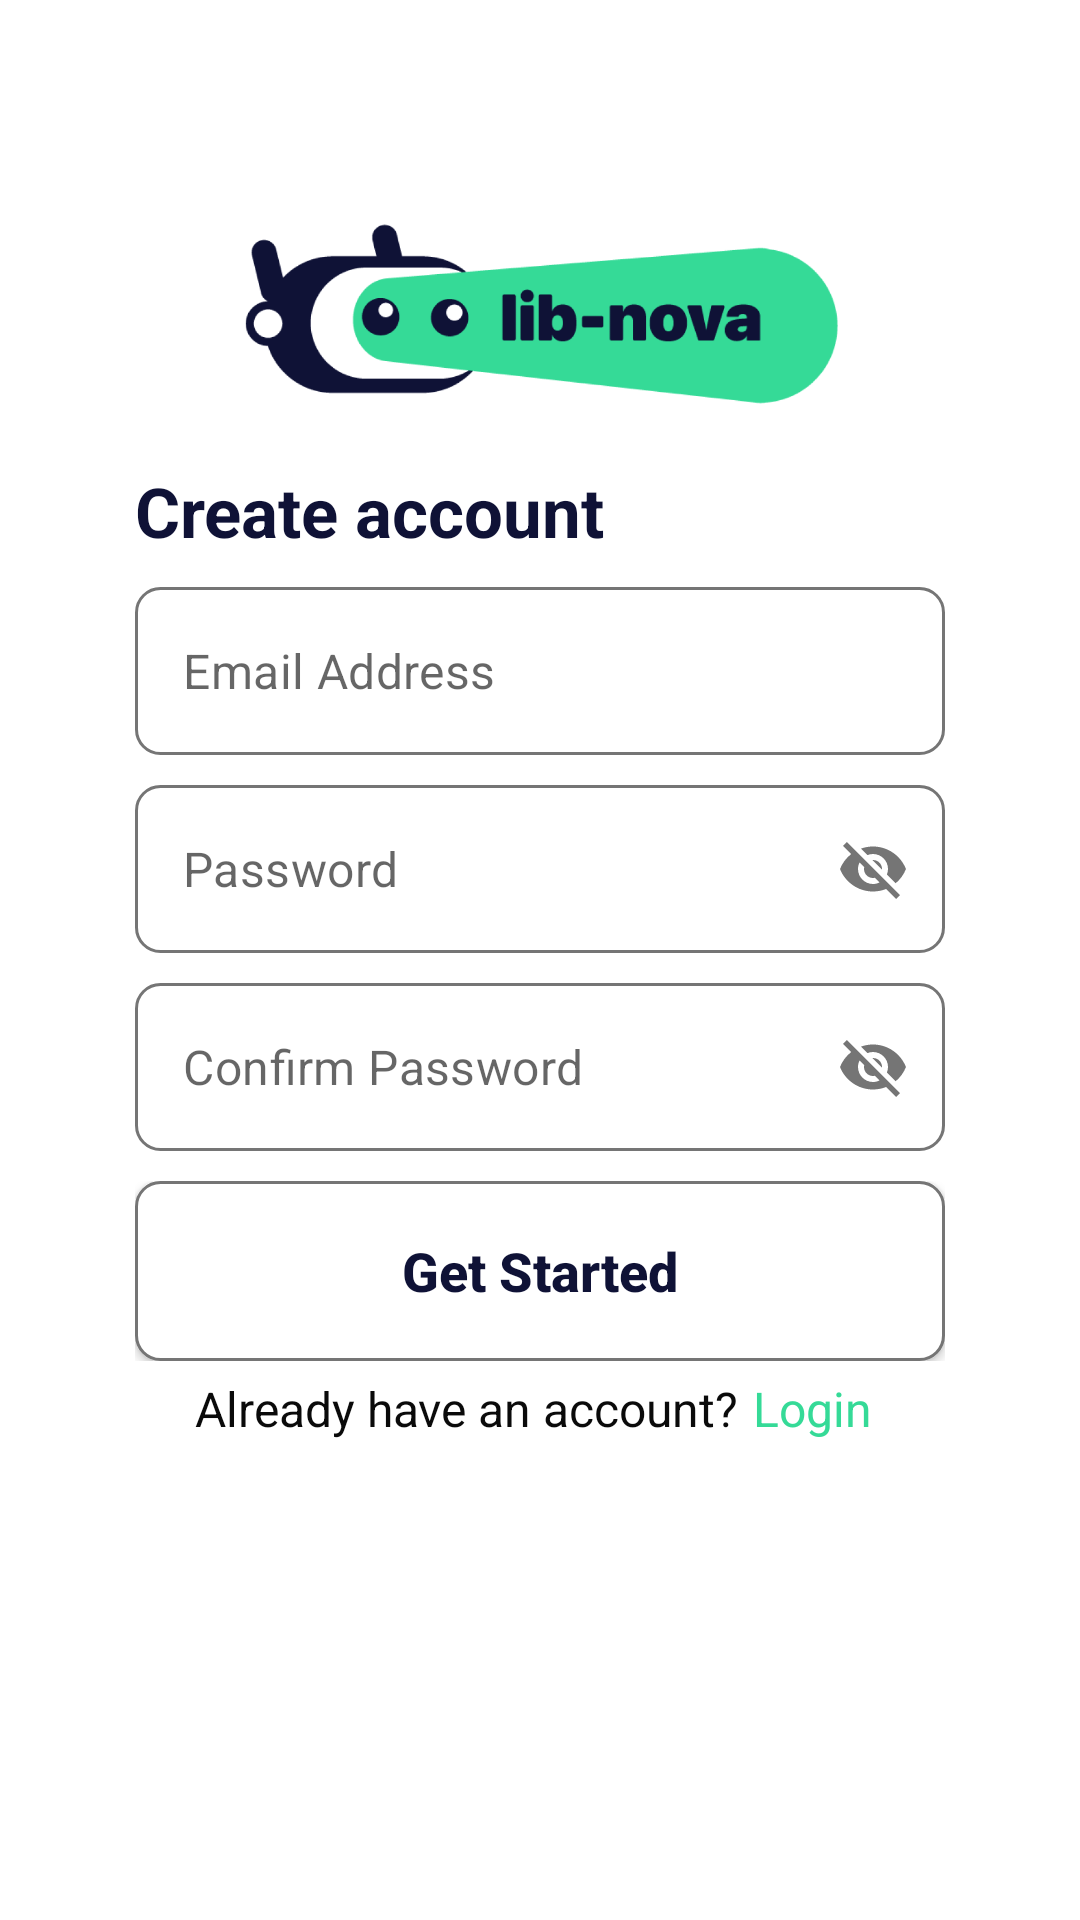

Write the Android layout XML for this screen, with the resource values it uses.
<!-- AndroidManifest.xml: application theme Theme.MyApplication -->
<!-- res/layout/activity_registration.xml -->
<?xml version="1.0" encoding="utf-8"?>
<androidx.constraintlayout.widget.ConstraintLayout xmlns:android="http://schemas.android.com/apk/res/android"
    xmlns:app="http://schemas.android.com/apk/res-auto"
    xmlns:tools="http://schemas.android.com/tools"
    android:layout_width="match_parent"
    android:layout_height="match_parent"
    tools:context=".UserAuth.Registration">

    <LinearLayout
        android:id="@+id/linearLayout"
        android:layout_width="match_parent"
        android:layout_height="match_parent"
        android:orientation="vertical"
        android:paddingLeft="45dp"
        android:paddingTop="55dp"
        android:paddingRight="45dp"
        app:layout_constraintEnd_toEndOf="parent"
        app:layout_constraintStart_toStartOf="parent"
        app:layout_constraintTop_toTopOf="parent">

        <ImageView
            android:layout_width="203dp"
            android:layout_height="100dp"
            android:layout_gravity="center"
            android:contentDescription="@string/our_logo"
            android:src="@drawable/mainlogo" />

        <TextView
            android:layout_width="match_parent"
            android:layout_height="wrap_content"
            android:layout_gravity="center"
            android:text="@string/create_account"
            android:textAlignment="textStart"
            android:textColor="@color/blue"
            android:textSize="23sp"
            android:textStyle="bold"
            tools:ignore="RtlCompat" />



        <com.google.android.material.textfield.TextInputLayout
            android:layout_width="match_parent"
            android:layout_height="56dp"
            android:layout_gravity="center"
            android:layout_marginTop="10dp"
            android:ems="10"
            android:inputType="text"
            app:boxStrokeWidth="0dp"
            app:boxStrokeWidthFocused="0dp"
            app:hintAnimationEnabled="false"
            app:hintEnabled="false">

            <com.google.android.material.textfield.TextInputEditText
                android:id="@+id/etSEmailAddress"
                android:layout_width="match_parent"
                android:layout_height="56dp"
                android:background="@drawable/et_style"
                android:paddingTop="0dp"
                android:paddingBottom="0dp"
                android:ems="15"
                android:hint="@string/email_address"
                android:inputType="textEmailAddress"
                tools:ignore="VisualLintTextFieldSize"
                android:minHeight="60dp"
                />

        </com.google.android.material.textfield.TextInputLayout>


        <com.google.android.material.textfield.TextInputLayout
            android:layout_width="match_parent"
            android:layout_height="56dp"
            android:layout_gravity="center"
            android:layout_marginTop="10dp"
            android:ems="10"
            app:boxStrokeWidth="0dp"
            app:boxStrokeWidthFocused="0dp"
            app:hintAnimationEnabled="false"
            app:hintEnabled="false"
            app:passwordToggleEnabled="true">

            <com.google.android.material.textfield.TextInputEditText
                android:id="@+id/etSPassword"
                android:layout_width="match_parent"
                android:layout_height="56dp"
                android:background="@drawable/et_style"
                android:paddingTop="0dp"
                android:paddingBottom="0dp"
                android:ems="15"
                android:hint="@string/password"
                android:inputType="textEmailAddress"
                android:minHeight="60dp"
                tools:ignore="VisualLintTextFieldSize" />

        </com.google.android.material.textfield.TextInputLayout>

        <com.google.android.material.textfield.TextInputLayout
            android:layout_width="match_parent"
            android:layout_height="56dp"
            android:layout_gravity="center"
            android:layout_marginTop="10dp"
            android:ems="10"
            app:boxStrokeWidth="0dp"
            app:boxStrokeWidthFocused="0dp"
            app:hintAnimationEnabled="false"
            app:hintEnabled="false"
            app:passwordToggleEnabled="true">

            <com.google.android.material.textfield.TextInputEditText
                android:id="@+id/etSConfPassword"
                android:layout_width="match_parent"
                android:layout_height="56dp"
                android:background="@drawable/et_style"
                android:paddingTop="0dp"
                android:paddingBottom="0dp"
                android:ems="15"
                android:hint="@string/confirm_password"
                android:inputType="textEmailAddress"
                tools:ignore="VisualLintTextFieldSize,DuplicateSpeakableTextCheck"
                android:minHeight="60dp"
                />

        </com.google.android.material.textfield.TextInputLayout>





        <androidx.constraintlayout.widget.ConstraintLayout
            android:layout_width="match_parent"
            android:layout_height="wrap_content"
            android:layout_gravity="center"
            android:layout_marginTop="10dp"
            >

            <Button
                android:id="@+id/btnSSigned"
                android:layout_width="match_parent"
                android:layout_height="60dp"
                android:layout_gravity="center"
                android:background="@drawable/et_style"
                android:text="@string/get_started"
                android:textAllCaps="false"
                android:textColor="@color/blue"
                android:textSize="18sp"
                android:textStyle="bold"
                app:layout_constraintBottom_toBottomOf="parent"
                app:layout_constraintEnd_toEndOf="parent"
                app:layout_constraintStart_toStartOf="parent"
                app:layout_constraintTop_toTopOf="parent"
                tools:ignore="VisualLintButtonSize" />

            <ProgressBar
                android:id="@+id/progress_bar_sign_in"
                android:layout_width="wrap_content"
                android:layout_height="wrap_content"
                android:visibility="invisible"
                app:layout_constraintBottom_toBottomOf="parent"
                app:layout_constraintEnd_toEndOf="parent"
                app:layout_constraintStart_toStartOf="parent"
                app:layout_constraintTop_toTopOf="parent" />

        </androidx.constraintlayout.widget.ConstraintLayout>


        <LinearLayout
            android:layout_width="230dp"
            android:layout_height="wrap_content"
            android:layout_gravity="center"
            android:layout_marginTop="5dp"
            tools:ignore="TextSizeCheck">

            <TextView
                android:layout_width="wrap_content"
                android:layout_height="wrap_content"
                android:layout_marginEnd="5dp"
                android:text="@string/already_have_an_account"
                android:textColor="@color/black"
                android:textSize="16sp"
                tools:ignore="UnknownId" />

            <TextView
                android:id="@+id/tvRedirectLogin"
                android:layout_width="wrap_content"
                android:layout_height="wrap_content"
                android:text="@string/login"
                android:textColor="@color/green"
                android:textSize="16sp" />
        </LinearLayout>

    </LinearLayout>

</androidx.constraintlayout.widget.ConstraintLayout>
<!-- resources referenced by this layout -->
<resources>
  <color name="black">#0A0A0A</color>
  <color name="blue">#0F1236</color>
  <color name="green">#35DA97</color>
  <!-- drawable et_style (drawable) -->
  <?xml version="1.0" encoding="utf-8"?>
  <shape xmlns:android="http://schemas.android.com/apk/res/android" android:shape="rectangle">
      <solid android:color="@color/white"/>
      <stroke
          android:width="1dp"
          android:color="#757575"
          />
      <corners android:radius="8dp"/>
  </shape>
  <!-- drawable mainlogo: png bitmap (drawable, 46699 bytes) -->
  <string name="already_have_an_account">Already have an account?</string>
  <string name="confirm_password">Confirm Password</string>
  <string name="create_account">Create account</string>
  <string name="email_address">Email Address</string>
  <string name="get_started">Get Started</string>
  <string name="login">Login</string>
  <string name="our_logo">Our logo</string>
  <string name="password">Password</string>
  <style name="Theme.MyApplication" parent="Base.Theme.MyApplication" />
  <color name="white">#FFFFFFFF</color>
  <style name="Base.Theme.MyApplication" parent="Theme.MaterialComponents.DayNight.NoActionBar">
          
          
          <item name="colorPrimary">@color/green</item>
          <item name="colorPrimaryVariant">@color/green</item>
          <item name="colorOnPrimary">@color/white</item>
          
          <item name="colorSecondary">@color/green</item>
          <item name="colorSecondaryVariant">@color/green</item>
          <item name="colorOnSecondary">@color/black</item>
          
          <item name="android:statusBarColor" tools:targetApi="21">?attr/colorPrimary</item>
          
          
      </style>
</resources>
